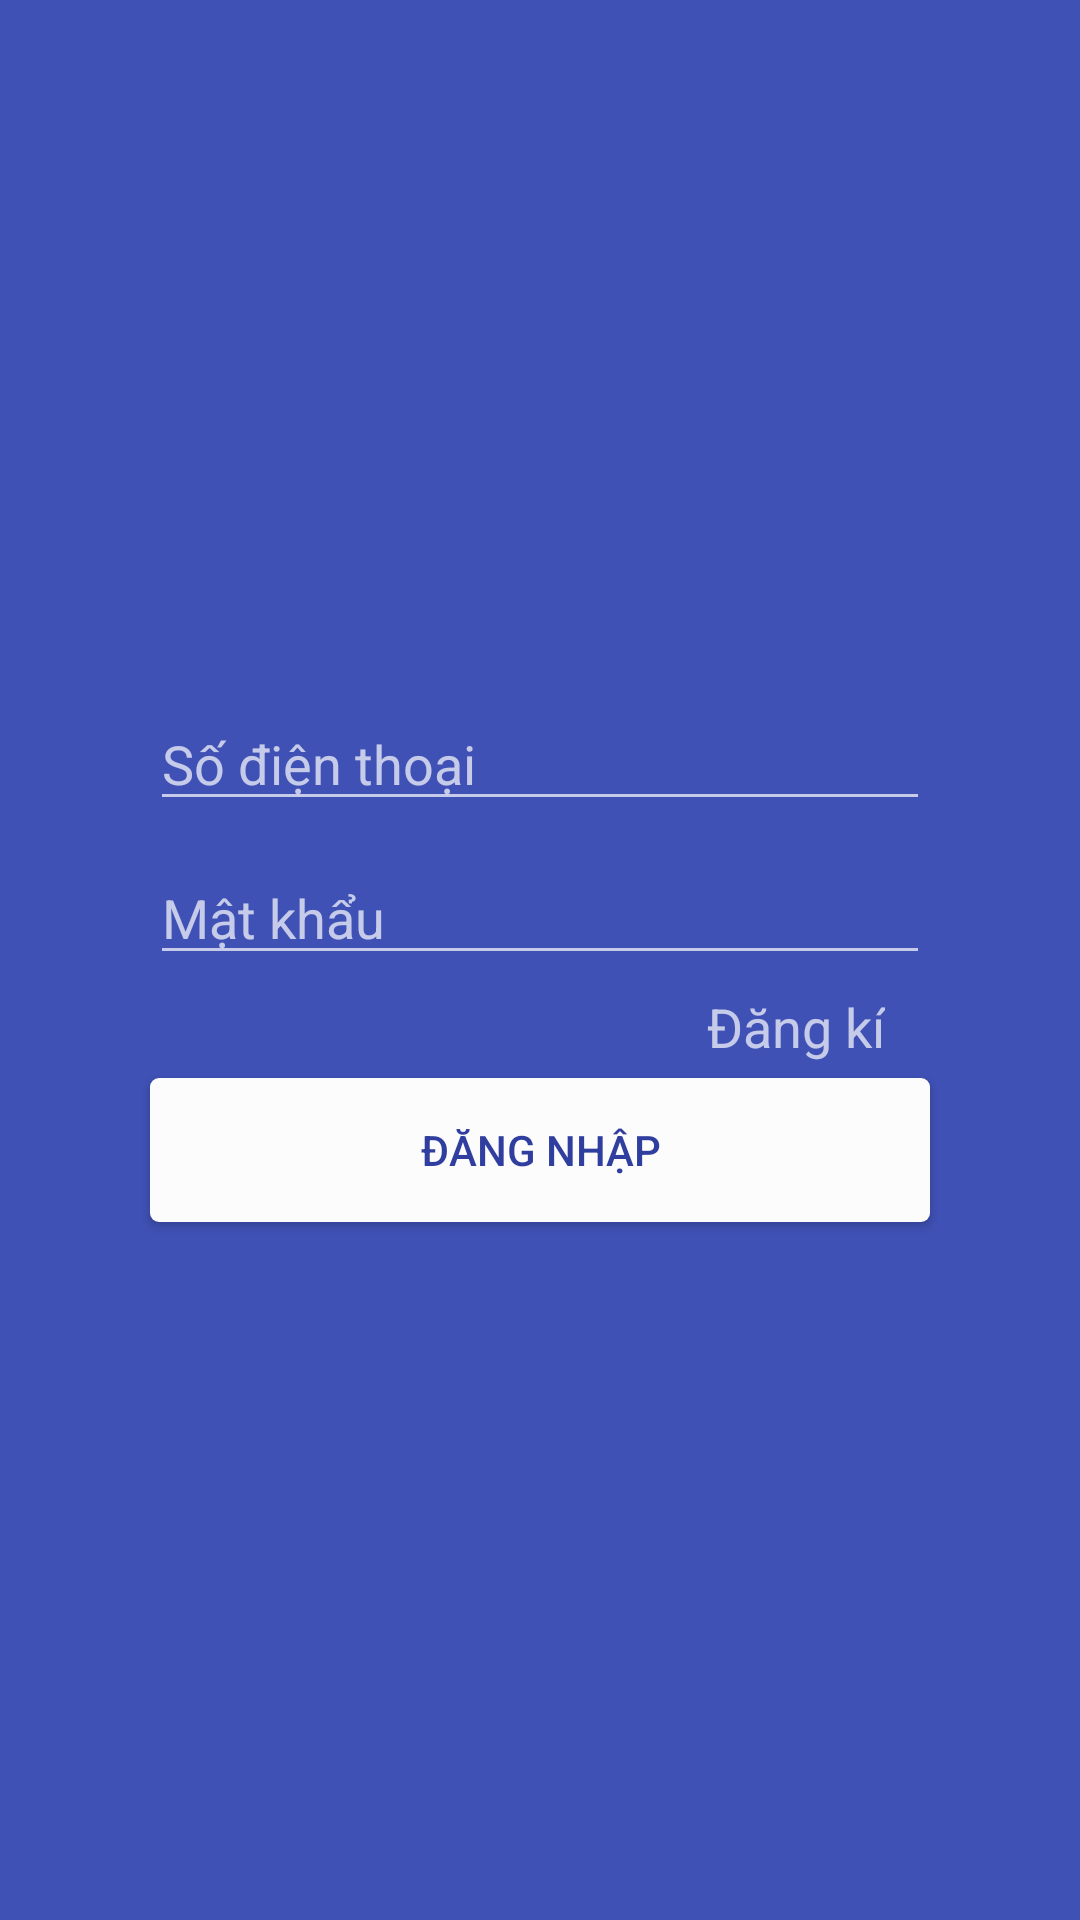

Here is an Android app screen rendered from its layout file. Give the layout XML and the strings, colors and styles it references.
<!-- AndroidManifest.xml: activity theme Theme.AppCompat.NoActionBar -->
<!-- res/layout/activity_login.xml -->
<?xml version="1.0" encoding="utf-8"?>
<RelativeLayout xmlns:android="http://schemas.android.com/apk/res/android"
    xmlns:app="http://schemas.android.com/apk/res-auto"
    xmlns:tools="http://schemas.android.com/tools"
    android:layout_width="match_parent"
    android:layout_height="match_parent"
    android:background="@color/colorPrimary"
    android:gravity="center_vertical"
    tools:context="com.example.administrator.nuoctinhkhiet.Activities.LoginActivity">

    <LinearLayout
        android:layout_width="match_parent"
        android:layout_height="wrap_content"
        android:layout_alignParentBottom="true"
        android:layout_centerHorizontal="true"
        android:layout_marginLeft="90dp"
        android:orientation="vertical"
        android:id="@+id/linearLayout3">


        <EditText
            android:id="@+id/txtUser"
            android:layout_width="match_parent"
            android:layout_height="wrap_content"
            android:layout_margin="5dp"
            android:ems="10"
            android:hint="Số điện thoại"
            android:inputType="textPersonName"
            android:textColor="@color/white" />

        <EditText
            android:id="@+id/txtPassword"
            android:layout_width="match_parent"
            android:layout_height="wrap_content"
            android:layout_margin="5dp"
            android:layout_weight="1"
            android:ems="10"
            android:hint="Mật khẩu"
            android:inputType="textPassword"
            android:textColor="@color/white" />

        <TextView
            android:id="@+id/txtDangKi"
            android:layout_width="match_parent"
            android:layout_height="wrap_content"
            android:layout_marginLeft="5dp"
            android:layout_marginRight="20dp"
            android:gravity="end"
            android:text="Đăng kí"
            android:textSize="18sp" />

        <Button
            android:id="@+id/btnLogin"
            android:layout_width="match_parent"
            android:layout_height="wrap_content"
            android:layout_margin="5dp"
            android:layout_weight="1"
            android:background="@drawable/button_secondary"
            android:text="Đăng nhập"
            android:textColor="@color/colorPrimaryDark" />
    </LinearLayout>

    
        
        
        
        
        
        
        
</RelativeLayout>
<!-- resources referenced by this layout -->
<resources>
  <color name="colorPrimary">#3F51B5</color>
  <color name="colorPrimaryDark">#303F9F</color>
  <color name="white">#fff</color>
  <!-- drawable button_secondary (drawable) -->
  <?xml version="1.0" encoding="utf-8"?>
  <selector
      xmlns:android="http://schemas.android.com/apk/res/android">
  
      
          
              
                  
                  
                  
              
                  
          
      
  
      <item>
  
          <shape>
              <gradient
                  android:endColor="@color/colorSecondary"
                  android:startColor="@color/colorSecondary"
                  android:angle="270" />
  
              <corners
                  android:radius="3dp" />
          </shape>
      </item>
  </selector>
  <color name="colorSecondary">#fcfcfc</color>
</resources>
